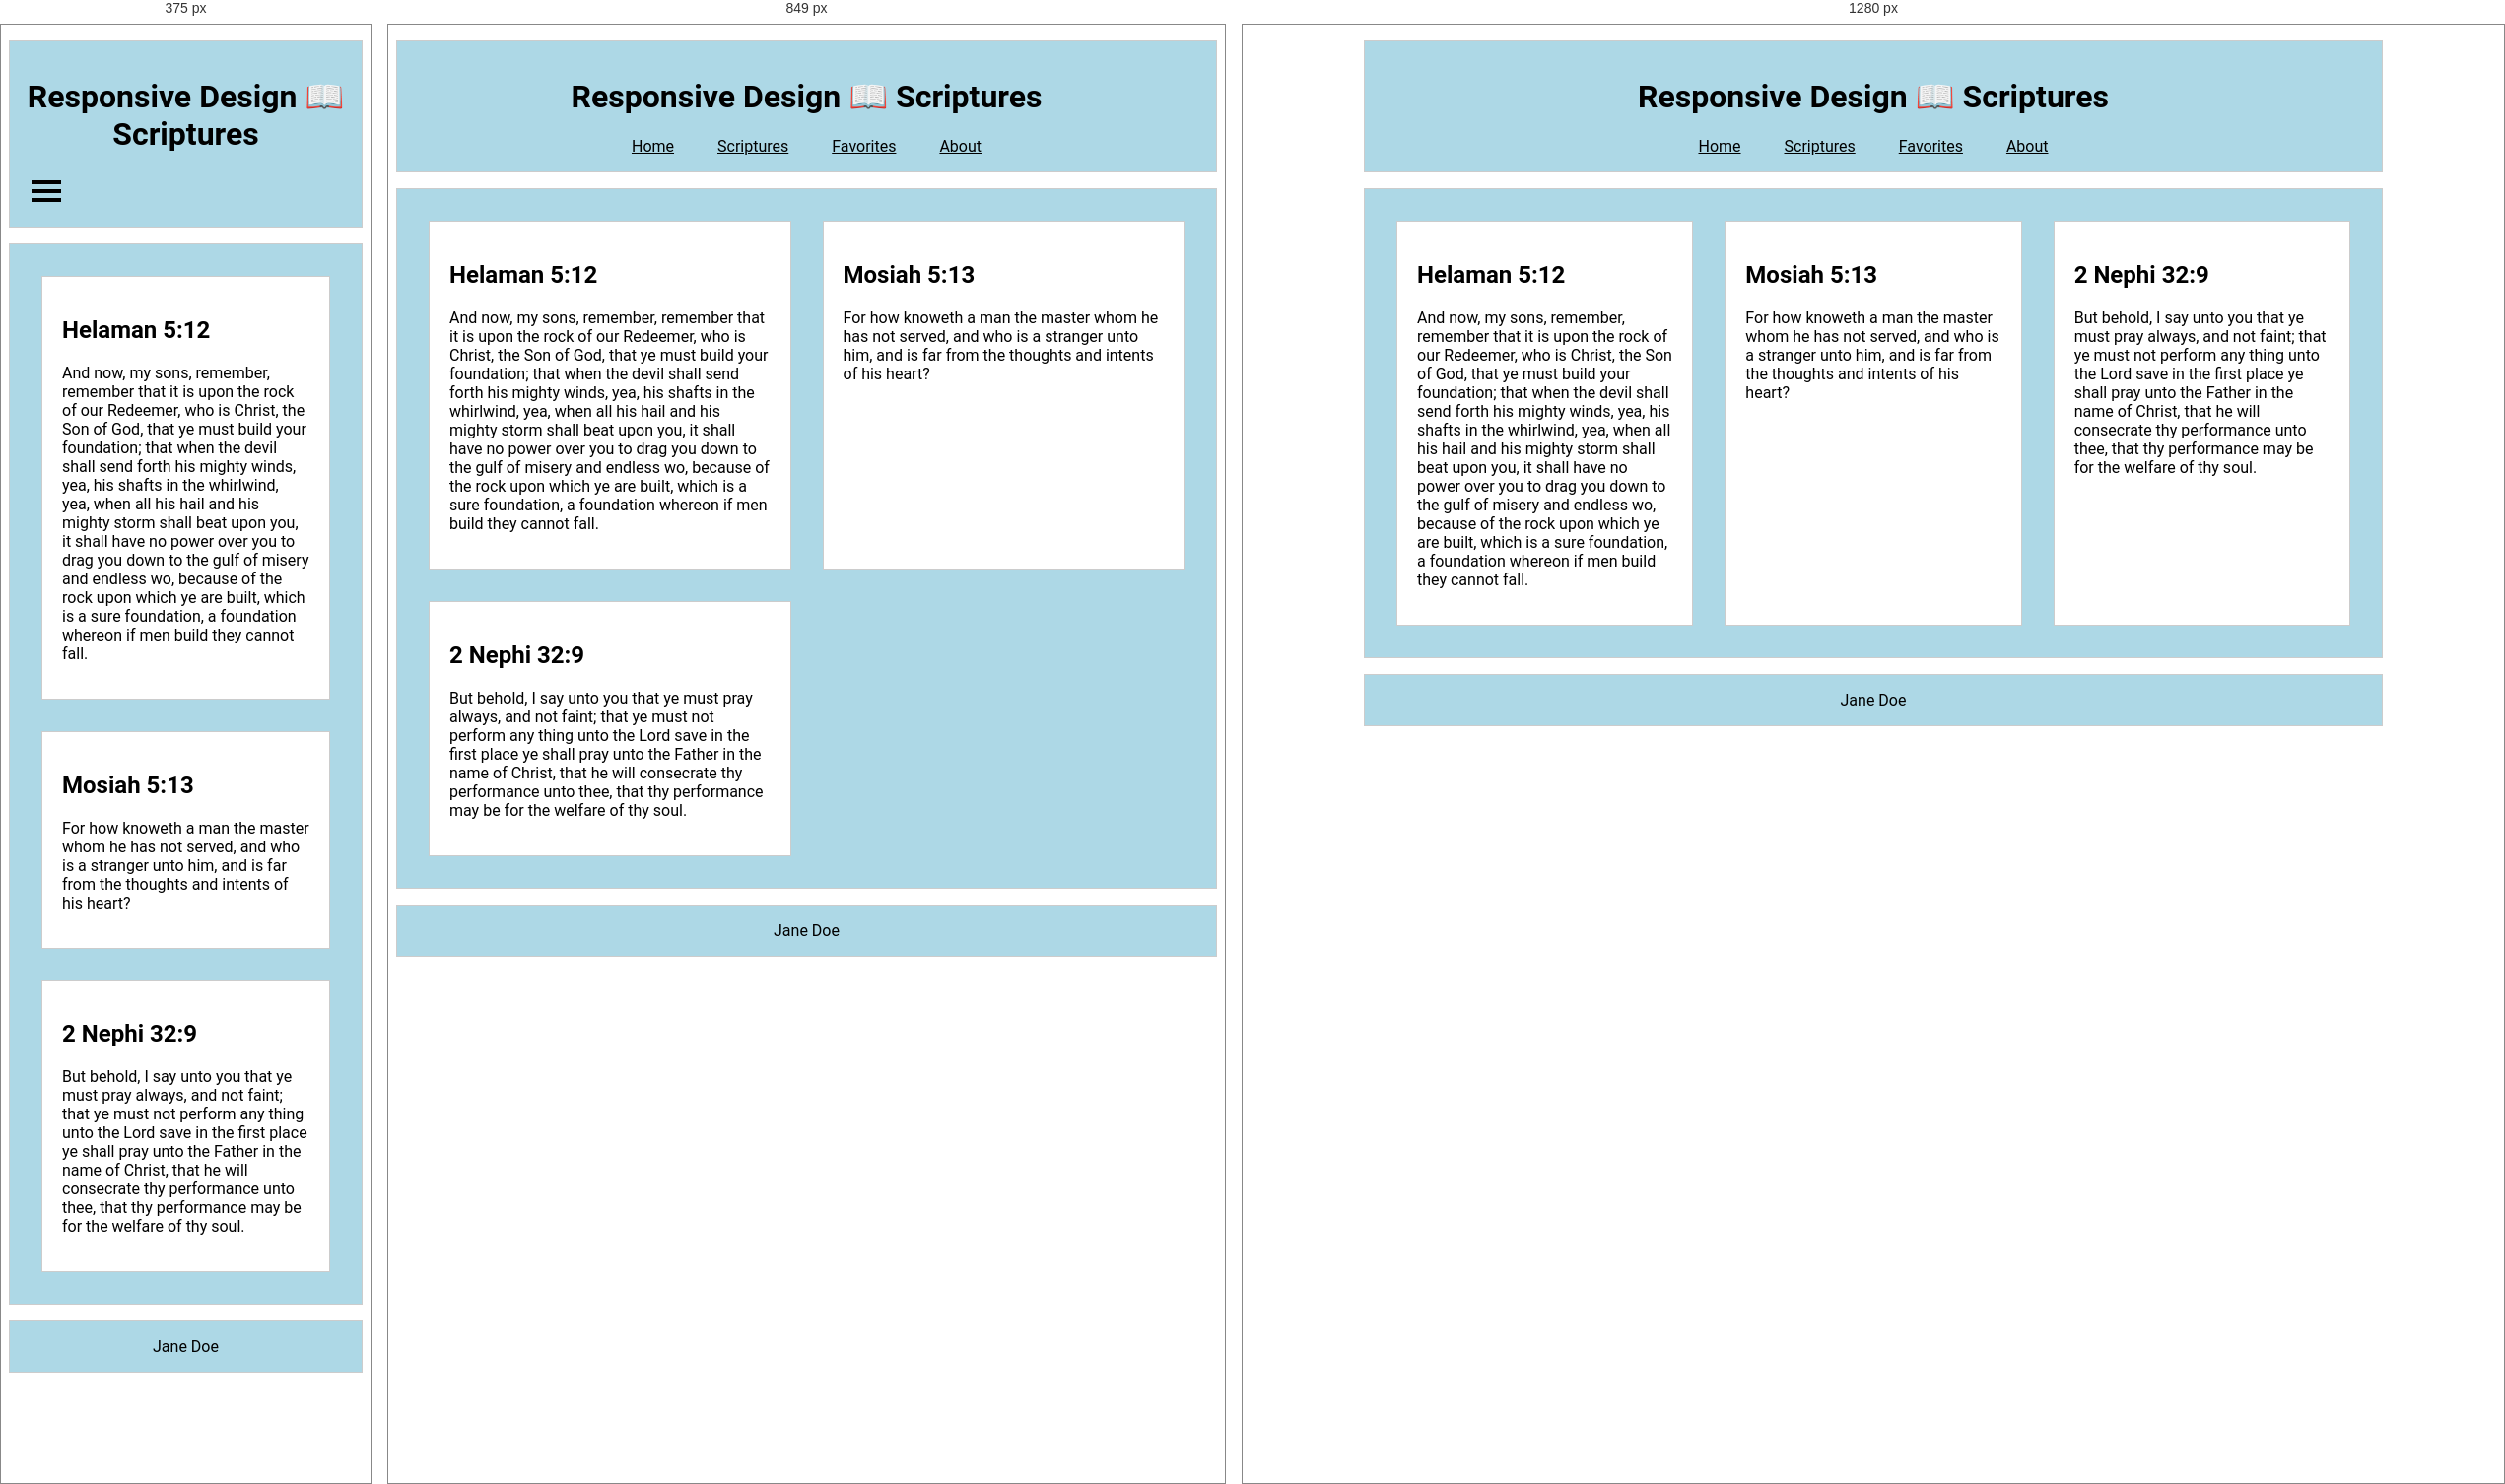
Rendered at 375 px, 849 px and 1280 px, left to right.

<!-- file: index.html -->
<!DOCTYPE html>
<html lang="en">
<head>
    <meta charset="UTF-8">
    <meta name="viewport" content="width=device-width, initial-scale=1.0">
    <link rel="stylesheet" href="style.css">
    <title>Responsive Button</title>
</head>
<body>
    <header>
    <h1>Responsive Design 📖 Scriptures</h1>
    <button class="menu-btn">
        <div class="bar1"></div>
        <div class="bar2"></div>
        <div class="bar3"></div>
    </button>
    <nav>
        <a class="hide" href="#">Home</a>
        <a class="hide" href="#">Scriptures</a>
        <a class="hide" href="#">Favorites</a>
        <a class="hide" href="#">About</a>
    </nav>
    </header>
    <main>
    <section>
        <h2>Helaman 5:12</h2>
        <p>
        And now, my sons, remember, remember that it is upon the rock of our
        Redeemer, who is Christ, the Son of God, that ye must build your
        foundation; that when the devil shall send forth his mighty winds,
        yea, his shafts in the whirlwind, yea, when all his hail and his
        mighty storm shall beat upon you, it shall have no power over you to
        drag you down to the gulf of misery and endless wo, because of the
        rock upon which ye are built, which is a sure foundation, a foundation
        whereon if men build they cannot fall.
        </p>
    </section>
    <section>
        <h2>Mosiah 5:13</h2>
        <p>
        For how knoweth a man the master whom he has not served, and who is a
        stranger unto him, and is far from the thoughts and intents of his
        heart?
        </p>
    </section>
    <section>
        <h2>2 Nephi 32:9</h2>
        <p>
        But behold, I say unto you that ye must pray always, and not faint;
        that ye must not perform any thing unto the Lord save in the first
        place ye shall pray unto the Father in the name of Christ, that he
        will consecrate thy performance unto thee, that thy performance may be
        for the welfare of thy soul.
        </p>
    </section>
    </main>
    <footer>Jane Doe</footer>
<script src="script.js"></script>
</body>
</html>

/* @media block from style.css */
@media screen and (min-width: 500px) and (max-width: 1199px) {
    main {
        grid-template-columns: repeat(2, 1fr);        
    }
    nav a {
        display: inline;
    }

    .menu-btn {
        display: none;
    }
}

/* @media block from style.css */
@media screen and (min-width: 1200px) {
    main {
        grid-template-columns: repeat(3, 1fr);
    }

    nav a {
            display: inline;
    }
    .menu-btn {
            display: none;
    }
}